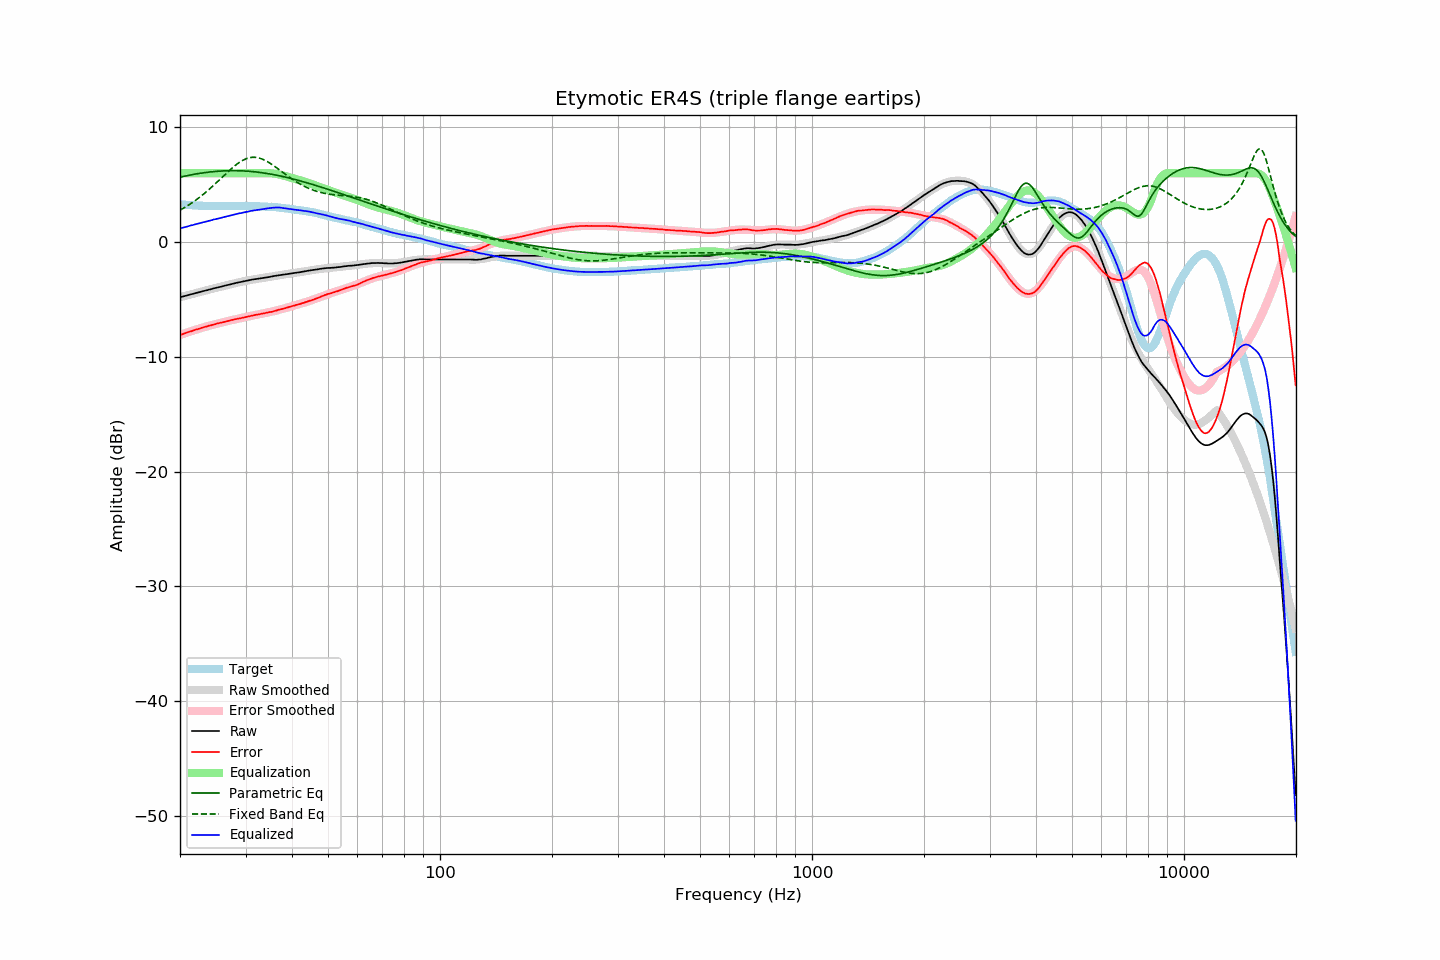

Values plotted in this chart, from the file beside it:
frequency, raw, error, smoothed, error_smoothed, equalization, parametric_eq, fixed_band_eq, equalized_raw, equalized_smoothed, target
20.00, -4.80, -8.09, -4.81, -8.10, 6.00, 5.66, 2.78, 1.20, 1.19, 3.29
20.20, -4.76, -8.04, -4.77, -8.05, 6.00, 5.69, 2.86, 1.24, 1.23, 3.28
20.40, -4.73, -8.00, -4.73, -8.00, 6.00, 5.72, 2.94, 1.27, 1.27, 3.27
20.61, -4.70, -7.95, -4.69, -7.95, 6.00, 5.75, 3.02, 1.30, 1.31, 3.26
20.81, -4.65, -7.89, -4.66, -7.90, 6.00, 5.78, 3.10, 1.35, 1.34, 3.24
21.02, -4.62, -7.85, -4.62, -7.85, 6.00, 5.81, 3.19, 1.38, 1.38, 3.23
21.23, -4.58, -7.80, -4.58, -7.81, 6.00, 5.84, 3.28, 1.42, 1.42, 3.22
21.44, -4.54, -7.77, -4.55, -7.76, 6.00, 5.86, 3.38, 1.46, 1.45, 3.23
21.66, -4.52, -7.72, -4.51, -7.71, 6.00, 5.89, 3.47, 1.48, 1.49, 3.21
21.87, -4.47, -7.68, -4.47, -7.67, 6.00, 5.91, 3.57, 1.53, 1.53, 3.20
22.09, -4.43, -7.62, -4.44, -7.63, 6.00, 5.94, 3.67, 1.57, 1.56, 3.18
22.31, -4.40, -7.59, -4.40, -7.58, 6.00, 5.96, 3.78, 1.60, 1.60, 3.18
22.54, -4.37, -7.54, -4.36, -7.54, 6.00, 5.98, 3.88, 1.63, 1.64, 3.17
22.76, -4.32, -7.50, -4.33, -7.50, 6.00, 6.00, 3.99, 1.68, 1.67, 3.17
22.99, -4.28, -7.45, -4.29, -7.46, 6.00, 6.03, 4.11, 1.72, 1.71, 3.16
23.22, -4.25, -7.41, -4.25, -7.41, 6.00, 6.04, 4.22, 1.75, 1.75, 3.15
23.45, -4.21, -7.38, -4.22, -7.37, 6.00, 6.06, 4.34, 1.79, 1.78, 3.16
23.69, -4.19, -7.34, -4.18, -7.33, 6.00, 6.08, 4.46, 1.81, 1.82, 3.15
23.92, -4.14, -7.28, -4.15, -7.29, 6.00, 6.10, 4.58, 1.86, 1.85, 3.14
24.16, -4.11, -7.26, -4.11, -7.26, 6.00, 6.11, 4.70, 1.89, 1.89, 3.15
24.40, -4.07, -7.22, -4.07, -7.22, 6.00, 6.13, 4.83, 1.93, 1.93, 3.15
24.65, -4.03, -7.18, -4.04, -7.18, 6.00, 6.14, 4.96, 1.97, 1.96, 3.15
24.89, -4.00, -7.15, -4.00, -7.15, 6.00, 6.15, 5.09, 2.00, 2.00, 3.15
25.14, -3.96, -7.10, -3.97, -7.11, 6.00, 6.17, 5.22, 2.04, 2.03, 3.14
25.39, -3.93, -7.07, -3.94, -7.07, 6.00, 6.18, 5.35, 2.07, 2.06, 3.14
25.65, -3.90, -7.04, -3.90, -7.04, 6.00, 6.19, 5.49, 2.10, 2.10, 3.13
25.91, -3.87, -7.00, -3.87, -7.00, 6.00, 6.19, 5.62, 2.13, 2.13, 3.13
26.16, -3.83, -6.98, -3.83, -6.97, 6.00, 6.20, 5.75, 2.17, 2.17, 3.14
26.43, -3.80, -6.94, -3.80, -6.93, 6.00, 6.21, 5.89, 2.20, 2.20, 3.14
26.69, -3.76, -6.91, -3.76, -6.90, 6.00, 6.21, 6.02, 2.24, 2.24, 3.14
26.96, -3.73, -6.88, -3.73, -6.87, 6.00, 6.22, 6.15, 2.27, 2.27, 3.14
27.23, -3.70, -6.83, -3.69, -6.84, 6.00, 6.22, 6.28, 2.30, 2.31, 3.14
27.50, -3.65, -6.79, -3.66, -6.80, 6.00, 6.22, 6.40, 2.35, 2.34, 3.14
27.77, -3.62, -6.77, -3.63, -6.77, 6.00, 6.22, 6.52, 2.38, 2.37, 3.15
28.05, -3.58, -6.73, -3.59, -6.74, 6.00, 6.22, 6.64, 2.42, 2.41, 3.15
28.33, -3.55, -6.71, -3.56, -6.71, 6.00, 6.22, 6.75, 2.45, 2.44, 3.15
28.62, -3.53, -6.68, -3.53, -6.68, 6.00, 6.22, 6.85, 2.47, 2.47, 3.15
28.90, -3.49, -6.66, -3.49, -6.65, 6.00, 6.21, 6.95, 2.51, 2.51, 3.16
29.19, -3.46, -6.62, -3.46, -6.62, 6.00, 6.21, 7.04, 2.54, 2.54, 3.16
29.48, -3.43, -6.59, -3.43, -6.58, 6.00, 6.20, 7.12, 2.57, 2.57, 3.16
29.78, -3.40, -6.56, -3.40, -6.55, 6.00, 6.19, 7.19, 2.60, 2.60, 3.16
30.08, -3.38, -6.53, -3.37, -6.52, 6.00, 6.19, 7.25, 2.62, 2.63, 3.16
30.38, -3.35, -6.49, -3.35, -6.50, 6.00, 6.18, 7.30, 2.65, 2.65, 3.14
30.68, -3.31, -6.46, -3.32, -6.47, 6.00, 6.17, 7.34, 2.69, 2.68, 3.14
30.99, -3.28, -6.43, -3.30, -6.44, 6.00, 6.15, 7.37, 2.72, 2.70, 3.14
31.30, -3.26, -6.40, -3.27, -6.41, 6.00, 6.14, 7.38, 2.74, 2.73, 3.14
31.61, -3.24, -6.38, -3.25, -6.38, 6.00, 6.13, 7.39, 2.76, 2.75, 3.14
31.93, -3.22, -6.34, -3.22, -6.35, 6.00, 6.11, 7.38, 2.78, 2.78, 3.11
32.24, -3.20, -6.33, -3.20, -6.32, 6.00, 6.10, 7.36, 2.80, 2.80, 3.12
32.57, -3.18, -6.30, -3.18, -6.29, 6.00, 6.08, 7.33, 2.82, 2.82, 3.11
32.89, -3.16, -6.27, -3.16, -6.27, 6.00, 6.06, 7.29, 2.84, 2.84, 3.11
33.22, -3.13, -6.24, -3.14, -6.24, 6.00, 6.04, 7.24, 2.87, 2.86, 3.11
33.55, -3.11, -6.22, -3.12, -6.21, 6.00, 6.02, 7.18, 2.89, 2.88, 3.10
33.89, -3.09, -6.19, -3.09, -6.19, 6.00, 6.00, 7.12, 2.91, 2.91, 3.09
34.23, -3.07, -6.15, -3.07, -6.16, 6.00, 5.98, 7.04, 2.93, 2.93, 3.08
34.57, -3.05, -6.13, -3.05, -6.12, 6.00, 5.96, 6.96, 2.95, 2.95, 3.07
34.92, -3.02, -6.09, -3.02, -6.09, 6.00, 5.93, 6.87, 2.97, 2.97, 3.06
35.27, -3.00, -6.08, -3.00, -6.06, 5.99, 5.91, 6.78, 2.98, 2.99, 3.08
35.62, -2.97, -6.03, -2.98, -6.03, 5.98, 5.88, 6.68, 3.00, 3.00, 3.06
35.97, -2.94, -6.00, -2.95, -5.99, 5.96, 5.86, 6.59, 3.02, 3.01, 3.05
... 635 more rows
